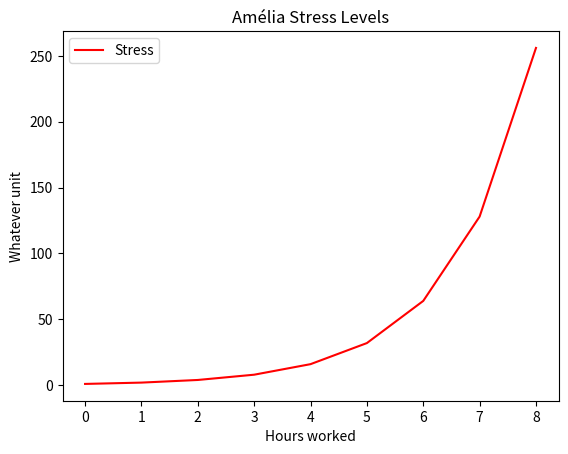

Reproduce this figure in Python.
from matplotlib import pyplot as plt
plt.plot([0,1,2,3,4,5,6,7,8],[2**x for x in range(9)],c="r")
plt.title("Amélia Stress Levels")
plt.xlabel("Hours worked")
plt.ylabel("Whatever unit")
plt.legend(["Stress"])
plt.show()